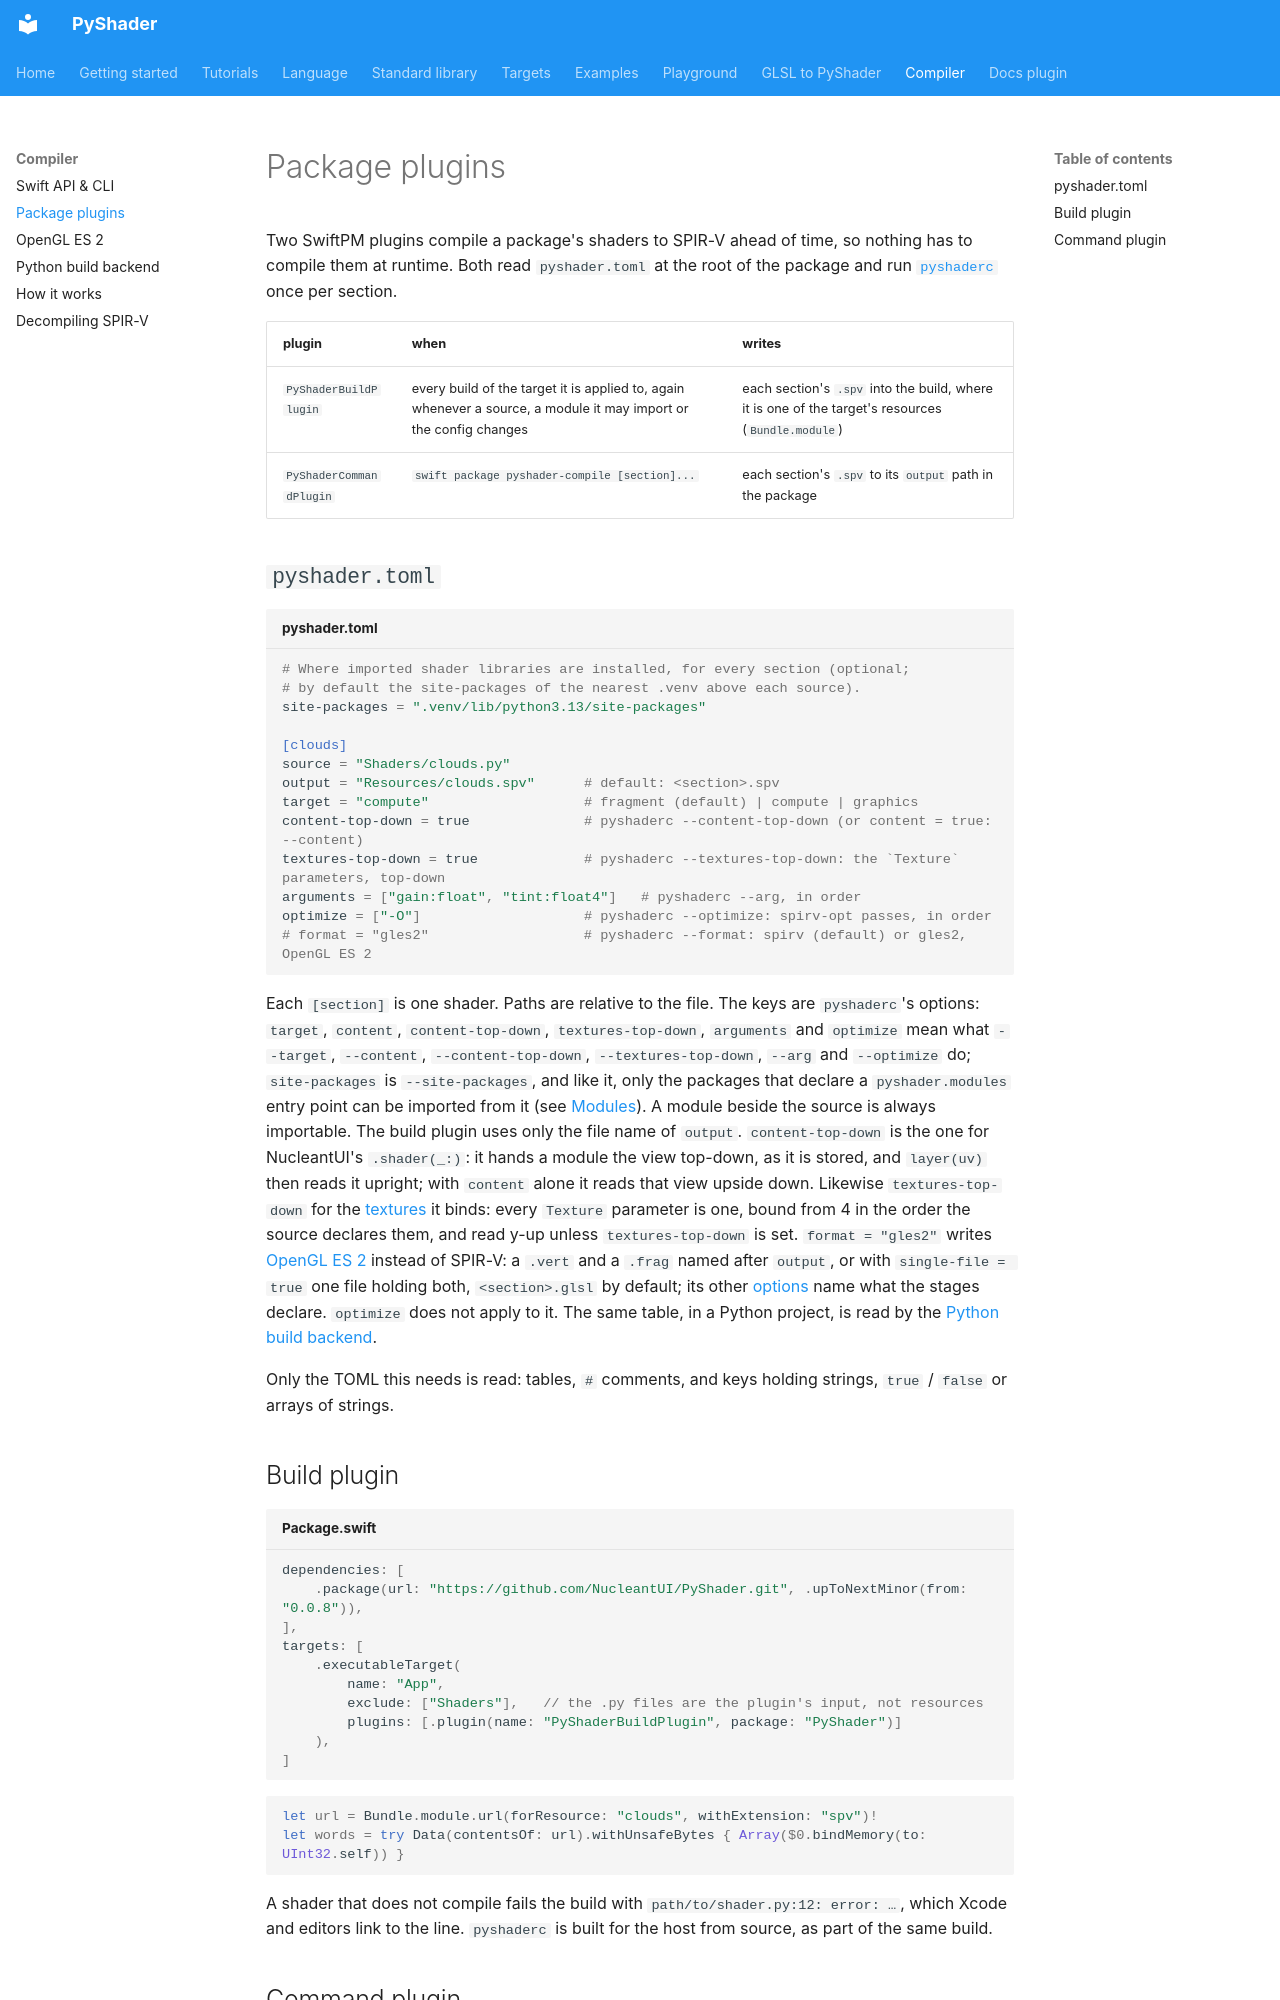

repository: NucleantUI/PyShader · page: compiler/plugins/index.html · generator: mkdocs

# Package plugins

Two SwiftPM plugins compile a package's shaders to SPIR-V ahead of time, so
nothing has to compile them at runtime. Both read `pyshader.toml` at the
root of the package and run [`pyshaderc`](api.md#pyshaderc) once per section.

| plugin | when | writes |
|---|---|---|
| `PyShaderBuildPlugin` | every build of the target it is applied to, again whenever a source, a module it may import or the config changes | each section's `.spv` into the build, where it is one of the target's resources (`Bundle.module`) |
| `PyShaderCommandPlugin` | `swift package pyshader-compile [section]...` | each section's `.spv` to its `output` path in the package |

## `pyshader.toml`

```toml title="pyshader.toml"
# Where imported shader libraries are installed, for every section (optional;
# by default the site-packages of the nearest .venv above each source).
site-packages = ".venv/lib/python3.13/site-packages"

[clouds]
source = "Shaders/clouds.py"
output = "Resources/clouds.spv"      # default: <section>.spv
target = "compute"                   # fragment (default) | compute | graphics
content-top-down = true              # pyshaderc --content-top-down (or content = true: --content)
textures-top-down = true             # pyshaderc --textures-top-down: the `Texture` parameters, top-down
arguments = ["gain:float", "tint:float4"]   # pyshaderc --arg, in order
optimize = ["-O"]                    # pyshaderc --optimize: spirv-opt passes, in order
# format = "gles2"                   # pyshaderc --format: spirv (default) or gles2, OpenGL ES 2
```

Each `[section]` is one shader. Paths are relative to the file. The keys
are `pyshaderc`'s options: `target`, `content`, `content-top-down`,
`textures-top-down`, `arguments` and `optimize` mean what `--target`,
`--content`, `--content-top-down`, `--textures-top-down`, `--arg` and
`--optimize` do; `site-packages` is
`--site-packages`, and like it, only the packages that declare a
`pyshader.modules` entry point can be imported from it (see
[Modules](../language/modules.md)). A module beside the source is always
importable. The build plugin uses only the file name of `output`.
`content-top-down` is the one for NucleantUI's `.shader(_:)`: it hands a
module the view top-down, as it is stored, and `layer(uv)` then reads it
upright; with `content` alone it reads that view upside down.
Likewise `textures-top-down` for the [textures](../targets/compute.md#textures)
it binds: every `Texture` parameter is one, bound from 4 in the order the
source declares them, and read y-up unless `textures-top-down` is set.
`format = "gles2"` writes [OpenGL ES 2](gles2.md) instead of SPIR-V: a
`.vert` and a `.frag` named after `output`, or with `single-file = true` one
file holding both, `<section>.glsl` by default; its other
[options](gles2.md#options) name what the stages declare. `optimize` does not
apply to it.
The same table, in a Python project, is read by the
[Python build backend](build-backend.md).

Only the TOML this needs is read: tables, `#` comments, and keys holding
strings, `true` / `false` or arrays of strings.
